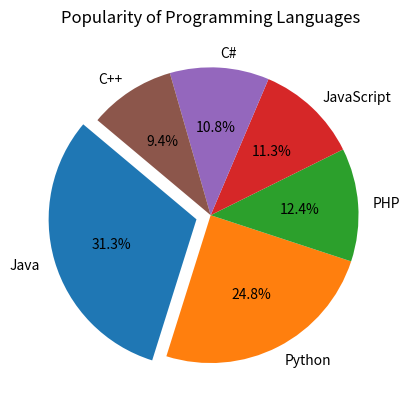

Reproduce this figure in Python.


import matplotlib.pyplot as plt


# define the data
prog_languages = ["Java", "Python", "PHP", "JavaScript", "C#", "C++"]
popularity_scores = [22.2, 17.6, 8.8, 8, 7.7, 6.7]

# find the index of the language with the highest popularity score
highest_score_index = popularity_scores.index(max(popularity_scores))

# create the explode list
explode_list = [0] * len(prog_languages)
explode_list[highest_score_index] = 0.1

# create the pie chart with the explode parameter and set the startangle
plt.pie(popularity_scores, labels=prog_languages, explode=explode_list, autopct='%1.1f%%', startangle=140)

# set the title
plt.title("Popularity of Programming Languages")

# show the plot
plt.show() 